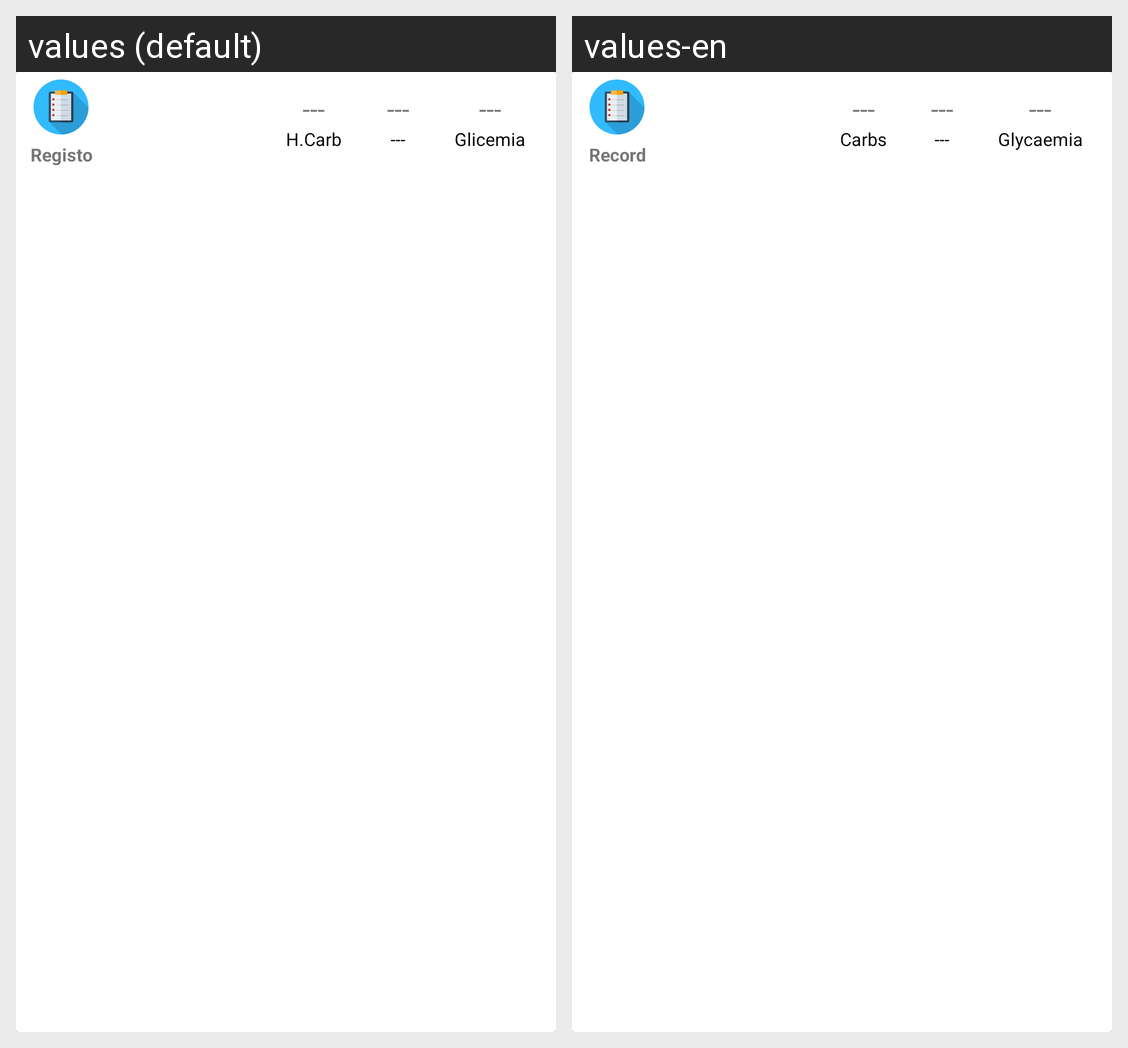

The Android screen above is rendered under two locales of the same app. Produce the string resources it draws, with the default and per-locale values.
Android screen res/layout/list_logbook_row.xml rendered under 2 locales, left to right: values (default), values-en. Device: Nexus 5 (rendered at 1080×1920; each locale shown at half size, 540×960, under a caption strip naming it); theme HomeTheme.
Strings drawn on this screen, with the default value and each locale's value (text and hints the layout hard-codes, and strings that could not be matched under every locale, appear in the picture but are not listed):

record
  values: Registo
  values-en: Record

n_a
  values: ---
  values-en: ---  [not translated; the default value is used]

Carbs
  values: H.Carb
  values-en: Carbs

bloodglucose
  values: Glicemia
  values-en: Glycaemia
